21-way image classification set "videogames-cnn-dataset" from GitHub (Pablo-H-H/Inteligencia_Artificial_Clasificador_Videojuegos); label vocabulary: Apex Legends, CSGO, Clash Royale, Dead by Daylight, Dota 2, Escape from Tarkov, FIFA 21, Fortnite, Free Fire, GTA V, League of Legends, Minecraft, Overwatch, PUBG Battlegrounds, Rainbow Six, Rocket League, Rust, Sea of Thieves, Valorant, Warzone, World of Warcraft.

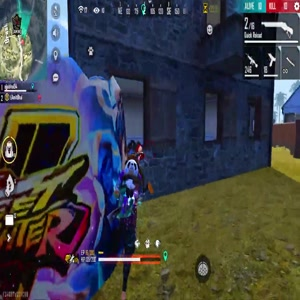
Label: Free Fire

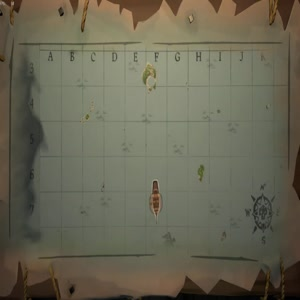
Label: Sea of Thieves

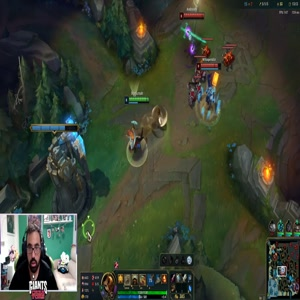
Label: League of Legends

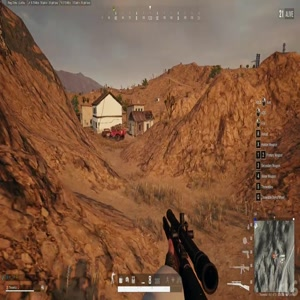
Label: PUBG Battlegrounds

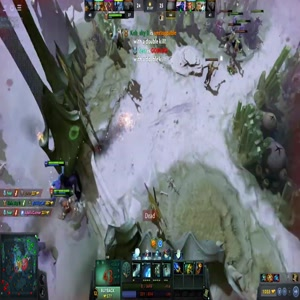
Label: Dota 2

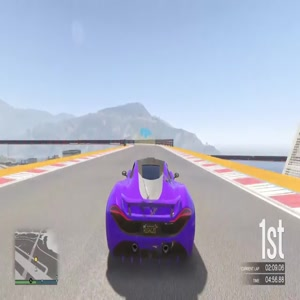
Label: GTA V
